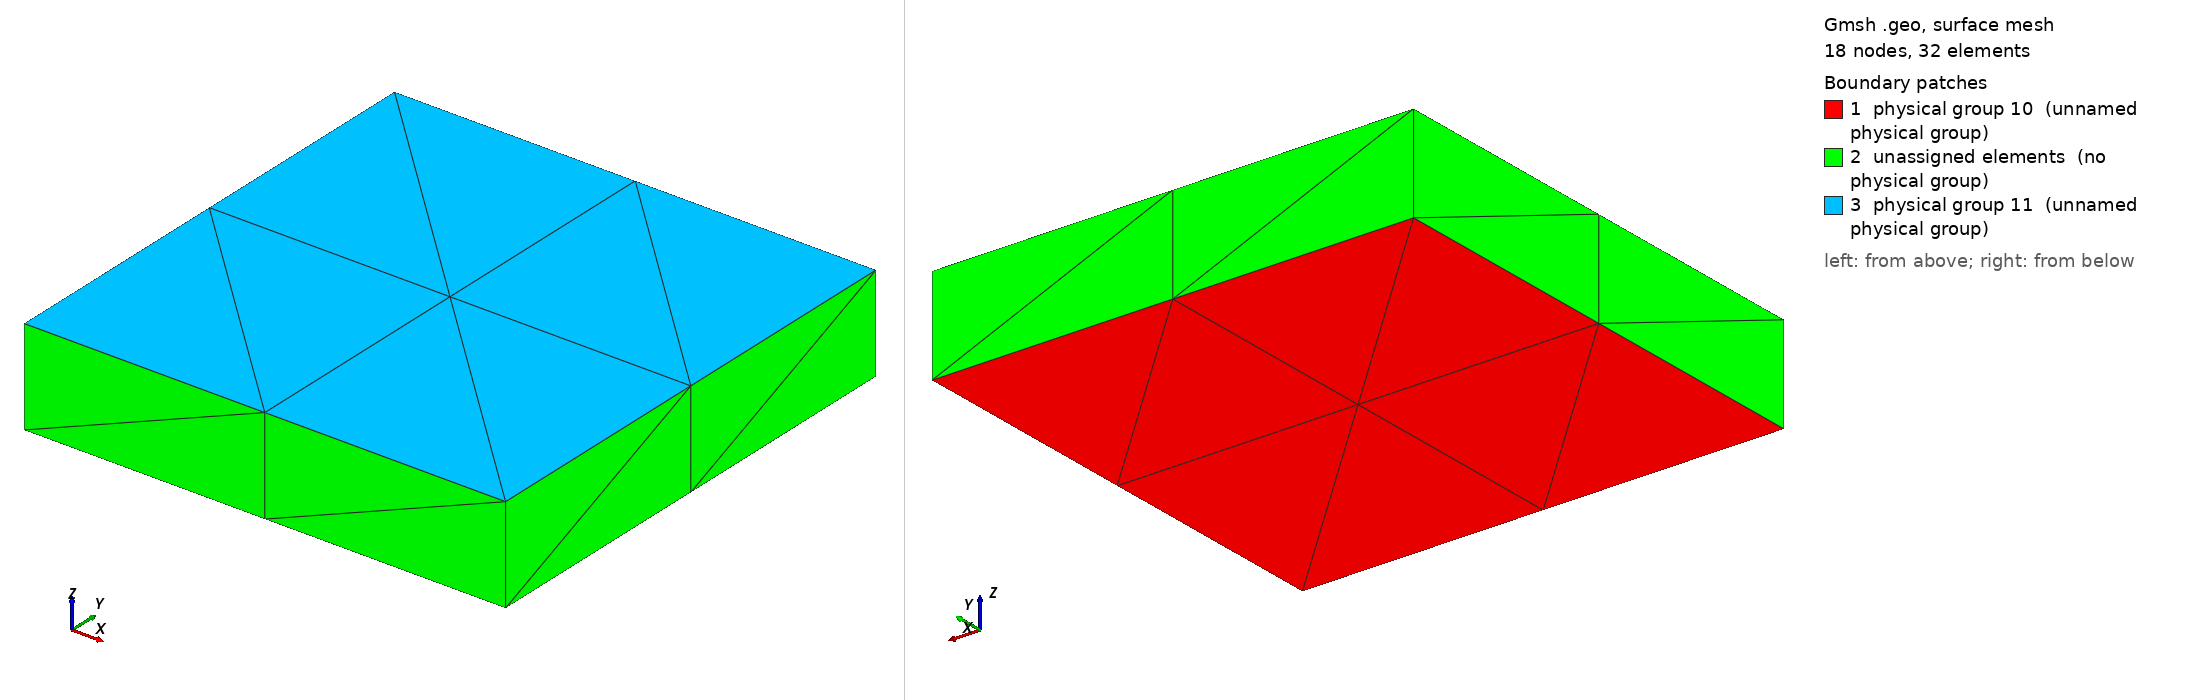

Gmsh geometry script, surface-meshed: 18 nodes, 32 surface elements. Boundary patches (legend numbers): 1 physical group 10 (unnamed physical group), 2 unassigned elements (no physical group), 3 physical group 11 (unnamed physical group). Left view from above one corner, right view from below the opposite corner. Legend entries are the model's physical surfaces; 'unassigned elements' are surfaces in no physical group. The drawing asked Gmsh for element sizes between 1% and 20% of the model's largest extent; the script's own settings can give other sizes.

=== box_ho.geo (drawn) ===
// 6 次 / 7 次の四面体 (tet84 / tet120) の検証用の小さな箱 (24 要素) : python gmsh_geo_order.py box_ho.geo 3 <次数> <出力.msh>
lx = 1e-3; ly = 1e-3; lz = 0.2e-3;
nx = 2; ny = 2; nz = 1;
Point(1) = {0,0,0,1}; Point(2) = {lx,0,0,1}; Point(3) = {lx,ly,0,1}; Point(4) = {0,ly,0,1};
Line(1) = {1,2}; Line(2) = {2,3}; Line(3) = {3,4}; Line(4) = {4,1};
Curve Loop(1) = {1,2,3,4}; Plane Surface(1) = {1};
Transfinite Curve{1,3} = nx+1; Transfinite Curve{2,4} = ny+1;
Transfinite Surface{1};
out[] = Extrude {0,0,lz} { Surface{1}; Layers{nz}; };
Physical Volume(1) = {out[1]};
Physical Surface(10) = {1};
Physical Surface(11) = {out[0]};
